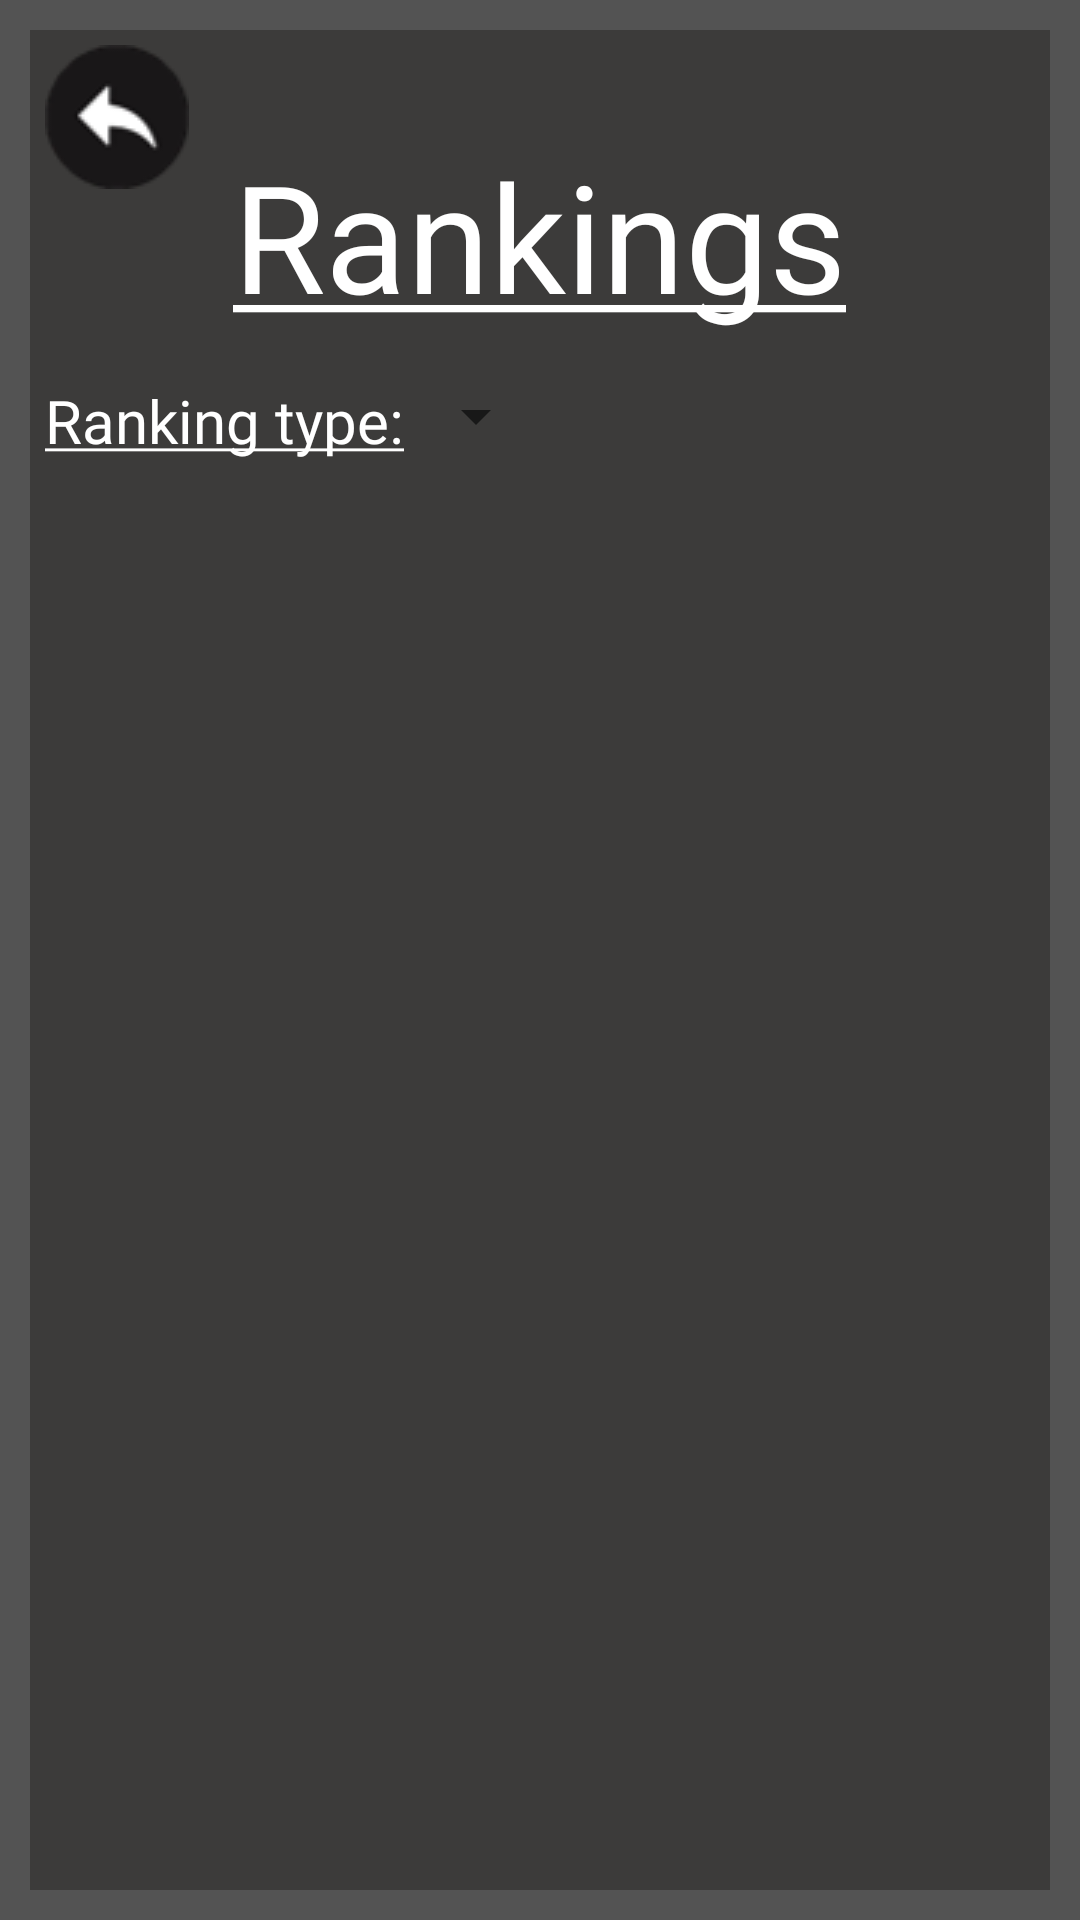

Android layout source for this screen:
<!-- AndroidManifest.xml: application theme Theme.Aplic -->
<!-- res/layout/activity_rankings.xml -->
<?xml version="1.0" encoding="utf-8"?>
<FrameLayout xmlns:android="http://schemas.android.com/apk/res/android"
    xmlns:tools="http://schemas.android.com/tools"
    android:layout_width="match_parent"
    android:layout_height="match_parent"
    tools:context=".activities.RankingsActivity"
    android:background="@drawable/border_screen"
    android:padding="15dp">

    <ImageButton
        android:layout_width="wrap_content"
        android:layout_height="wrap_content"
        android:background="@drawable/go_back"
        android:id="@+id/ibBack"/>

    <LinearLayout
        android:layout_width="match_parent"
        android:layout_height="match_parent"
        android:orientation="vertical">

        <TextView
            android:layout_width="wrap_content"
            android:layout_height="wrap_content"
            android:layout_gravity="center"
            android:layout_marginTop="30dp"
            android:textSize="50sp"
            android:textColor="@color/white"
            android:text="@string/rankings"
            android:fontFamily="@font/ahronbd"/>

        <LinearLayout
            android:layout_width="wrap_content"
            android:layout_height="wrap_content"
            android:orientation="horizontal"
            android:layout_marginTop="15dp">

                <TextView
                    android:layout_width="wrap_content"
                    android:layout_height="wrap_content"
                    android:textSize="20sp"
                    android:textColor="@color/white"
                    android:text="@string/ranking_type"
                    android:fontFamily="@font/ahronbd"/>
                <Spinner
                    android:layout_width="wrap_content"
                    android:layout_height="wrap_content"
                    android:id="@+id/spinner"
                    android:spinnerMode="dropdown"
                    android:textColor="@color/white"
                    android:fontFamily="@font/ahronbd" />
        </LinearLayout>

        <TableLayout
            android:layout_width="match_parent"
            android:layout_height="wrap_content"
            android:id="@+id/tableLayout"

            >
        </TableLayout>



    </LinearLayout>
</FrameLayout>
<!-- resources referenced by this layout -->
<resources>
  <color name="white">#FFFFFFFF</color>
  <!-- drawable border_screen (drawable) -->
  <?xml version="1.0" encoding="utf-8"?>
  <shape xmlns:android="http://schemas.android.com/apk/res/android" android:shape="rectangle">
      <corners android:radius="0dp"/>
      <padding android:left="15dp" android:right="15dp" android:top="30dp" android:bottom="15dp"/>
      <stroke android:width="10dp" android:color="#535353"/>
      <solid android:color="#3C3B3A" />
  </shape>
  <!-- drawable go_back: png bitmap (drawable-v24, 2076 bytes) -->
  <string name="ranking_type"> <u>Ranking type:</u></string>
  <string name="rankings"> <u>Rankings</u></string>
  <style name="Theme.Aplic" parent="Theme.AppCompat.DayNight.NoActionBar">
          
          <item name="colorPrimary">#535353</item>
          <item name="colorPrimaryVariant">#000000</item>
          <item name="colorOnPrimary">@color/white</item>
          
          <item name="colorSecondary">@color/teal_200</item>
          <item name="colorSecondaryVariant">@color/teal_700</item>
          <item name="colorOnSecondary">@color/black</item>
          
          <item name="android:statusBarColor">?attr/colorPrimaryVariant</item>
          
      </style>
  <color name="teal_200">#FF03DAC5</color>
  <color name="teal_700">#FF018786</color>
  <color name="black">#FF000000</color>
</resources>
